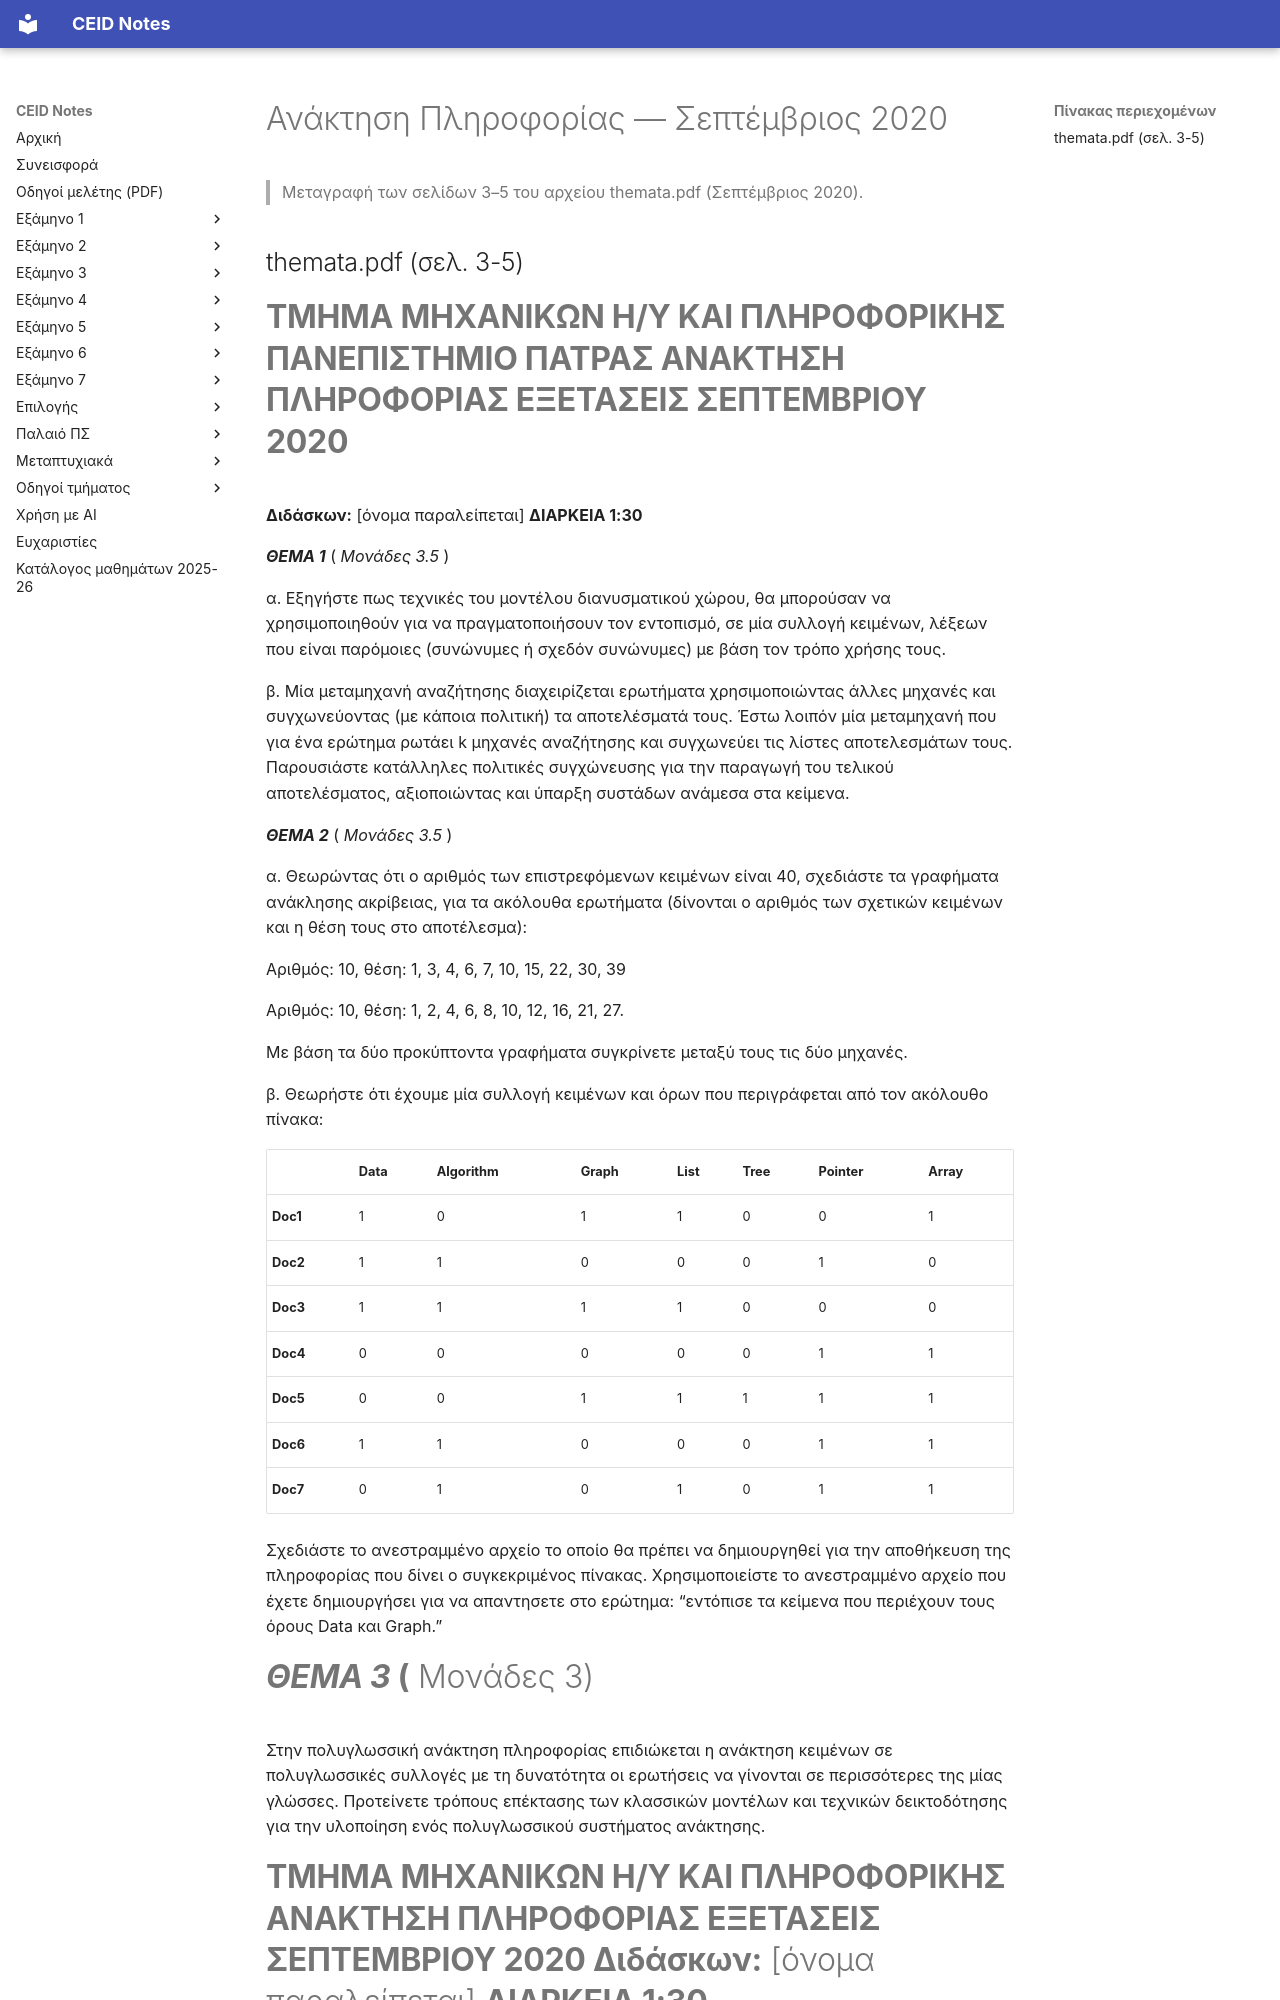

repository: kdngiorgos/ceid-notes · page: Electives (Μαθήματα Επιλογής)/Χειμερινά (Winter-Fall)/Ανάκτηση Πληροφορίας - CEID_ΝΕ5597/Previous Exams/2020-09.html · generator: mkdocs

---
course: CEID_NE5597
session: 2020-09
label: Σεπτέμβριος 2020
sources:
- themata.pdf
- anaktisiphoto1.PNG
- 84090f953a8b230a8e6a2b4805c0dc46.png
- retrieve.PNG
- 20210130_142707.jpg
- 20210130_142743.jpg
- 20210130_142825.jpg
- 20210130_142833.jpg
- 20210130_142839.jpg
- 20210130_142855.jpg
- 20210130_155245.jpg
- 20210130_155326.jpg
format: open
duration_min: 90
notes: Οι σελίδες 3-5 του themata.pdf περιέχουν δύο παραλλαγές με επικεφαλίδα «Σεπτεμβρίου 2020» (σελ. 3 και σελ. 4-5), που μεταγράφονται και οι δύο σε αυτό το αρχείο· ο διαχωρισμός σε χωριστές συνεδρίες (-a/-b) δεν έχει γίνει. Οι σελίδες 1-2 του themata.pdf είναι η εξέταση Ιουνίου 2020 (βλ. 2020-06). Τα anaktisiphoto1.PNG, 84090f953a8b230a8e6a2b4805c0dc46.png και retrieve.PNG είναι διπλότυπα των σελίδων 3 και 5 (ελέγχθηκαν)· οι 20210130_142707, 142743, 155245 και 155326 είναι χειρόγραφες λύσεις (tf-idf, ανεστραμμένο αρχείο, ερώτημα Data/Graph) και δεν μεταγράφονται εδώ. Οι 20210130_142825, 142833, 142839 και 142855 δεν ελέγχθηκαν εικονικά· κρίθηκαν ως λύσεις από τα προσχέδια.
transcription: verbatim
solutions: community
---
# Ανάκτηση Πληροφορίας — Σεπτέμβριος 2020

> Μεταγραφή των σελίδων 3–5 του αρχείου themata.pdf (Σεπτέμβριος 2020).

## themata.pdf (σελ. 3-5)

# **ΤΜΗΜΑ ΜΗΧΑΝΙΚΩΝ Η/Υ ΚΑΙ ΠΛΗΡΟΦΟΡΙΚΗΣ ΠΑΝΕΠΙΣΤΗΜΙΟ ΠΑΤΡΑΣ ΑΝΑΚΤΗΣΗ ΠΛΗΡΟΦΟΡΙΑΣ ΕΞΕΤΑΣΕΙΣ ΣΕΠΤΕΜΒΡΙΟΥ 2020**

**Διδάσκων:** [όνομα παραλείπεται] **ΔΙΑΡΚΕΙΑ 1:30**

**_ΘΕΜΑ 1_** ( _Μονάδες 3.5_ )

α. Εξηγήστε πως τεχνικές του μοντέλου διανυσματικού χώρου, θα μπορούσαν να χρησιμοποιηθούν για να πραγματοποιήσουν τον εντοπισμό, σε μία συλλογή κειμένων, λέξεων που είναι παρόμοιες (συνώνυμες ή σχεδόν συνώνυμες) με βάση τον τρόπο χρήσης τους.

β. Μία μεταμηχανή αναζήτησης διαχειρίζεται ερωτήματα χρησιμοποιώντας άλλες μηχανές και συγχωνεύοντας (με κάποια πολιτική) τα αποτελέσματά τους. Έστω λοιπόν μία μεταμηχανή που για ένα ερώτημα ρωτάει k μηχανές αναζήτησης και συγχωνεύει τις λίστες αποτελεσμάτων τους. Παρουσιάστε κατάλληλες πολιτικές συγχώνευσης για την παραγωγή του τελικού αποτελέσματος, αξιοποιώντας και ύπαρξη συστάδων ανάμεσα στα κείμενα.

**_ΘΕΜΑ 2_** ( _Μονάδες 3.5_ )

α. Θεωρώντας ότι ο αριθμός των επιστρεφόμενων κειμένων είναι 40, σχεδιάστε τα γραφήματα ανάκλησης ακρίβειας, για τα ακόλουθα ερωτήματα (δίνονται ο αριθμός των σχετικών κειμένων και η θέση τους στο αποτέλεσμα):

Αριθμός: 10, θέση: 1, 3, 4, 6, 7, 10, 15, 22, 30, 39

Αριθμός: 10, θέση: 1, 2, 4, 6, 8, 10, 12, 16, 21, 27.

Με βάση τα δύο προκύπτοντα γραφήματα συγκρίνετε μεταξύ τους τις δύο μηχανές.

β. Θεωρήστε ότι έχουμε μία συλλογή κειμένων και όρων που περιγράφεται από τον ακόλουθο πίνακα:

| | **Data** | **Algorithm** | **Graph** | **List** | **Tree** | **Pointer** | **Array** |
|---|---|---|---|---|---|---|---|
| **Doc1** | 1 | 0 | 1 | 1 | 0 | 0 | 1 |
| **Doc2** | 1 | 1 | 0 | 0 | 0 | 1 | 0 |
| **Doc3** | 1 | 1 | 1 | 1 | 0 | 0 | 0 |
| **Doc4** | 0 | 0 | 0 | 0 | 0 | 1 | 1 |
| **Doc5** | 0 | 0 | 1 | 1 | 1 | 1 | 1 |
| **Doc6** | 1 | 1 | 0 | 0 | 0 | 1 | 1 |
| **Doc7** | 0 | 1 | 0 | 1 | 0 | 1 | 1 |

Σχεδιάστε το ανεστραμμένο αρχείο το οποίο θα πρέπει να δημιουργηθεί για την αποθήκευση της πληροφορίας που δίνει ο συγκεκριμένος πίνακας. Χρησιμοποιείστε το ανεστραμμένο αρχείο που έχετε δημιουργήσει για να απαντησετε στο ερώτημα: “εντόπισε τα κείμενα που περιέχουν τους όρους Data και Graph.”

# **_ΘΕΜΑ 3_ (** Μονάδες 3)

Στην πολυγλωσσική ανάκτηση πληροφορίας επιδιώκεται η ανάκτηση κειμένων σε πολυγλωσσικές συλλογές με τη δυνατότητα οι ερωτήσεις να γίνονται σε περισσότερες της μίας γλώσσες. Προτείνετε τρόπους επέκτασης των κλασσικών μοντέλων και τεχνικών δεικτοδότησης για την υλοποίηση ενός πολυγλωσσικού συστήματος ανάκτησης.
